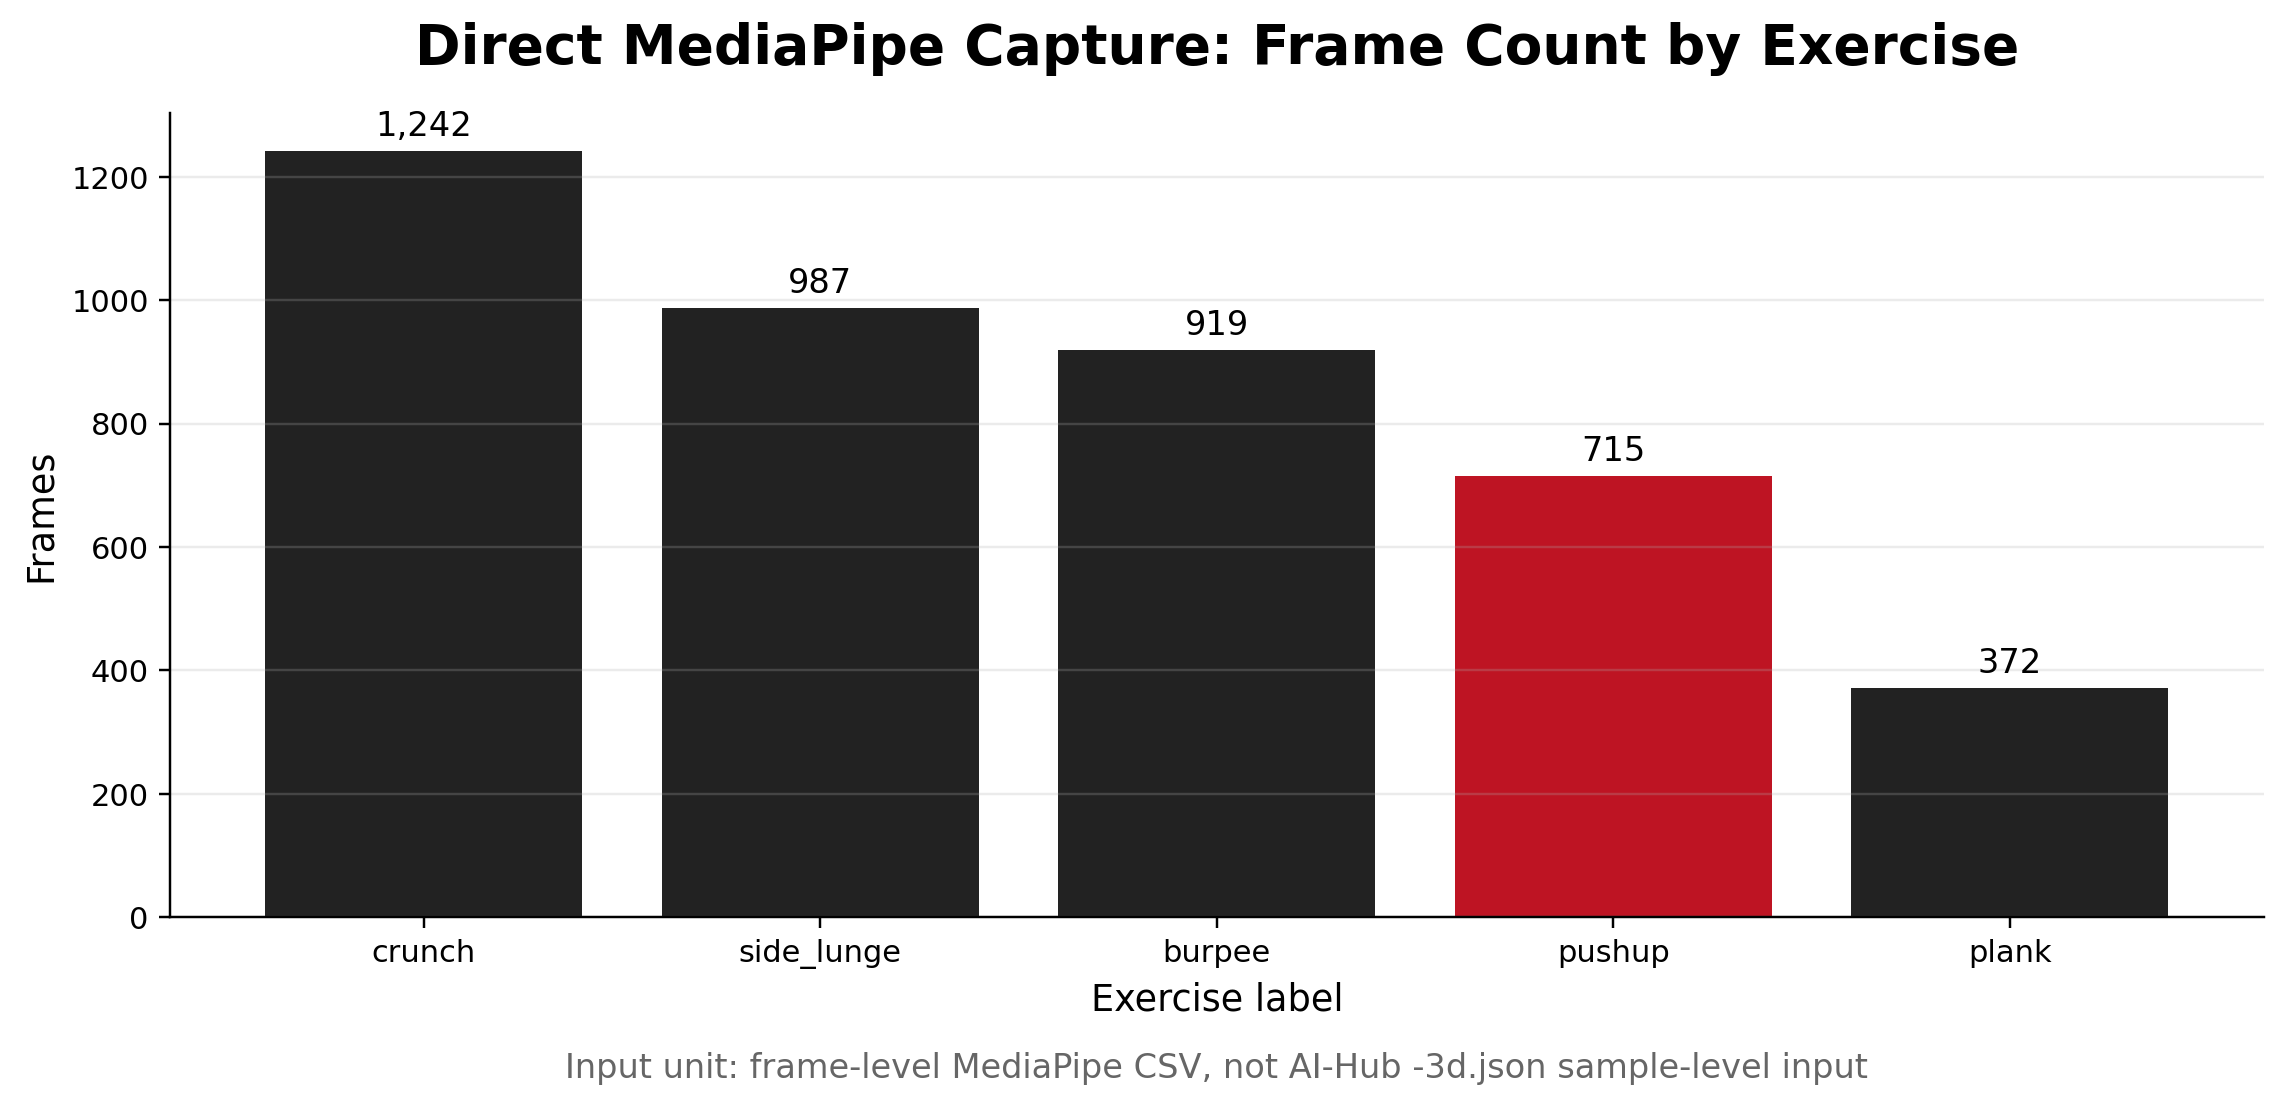

The data file committed next to this chart (first rows):
label, frames
crunch, 1242
side_lunge, 987
burpee, 919
pushup, 715
plank, 372
